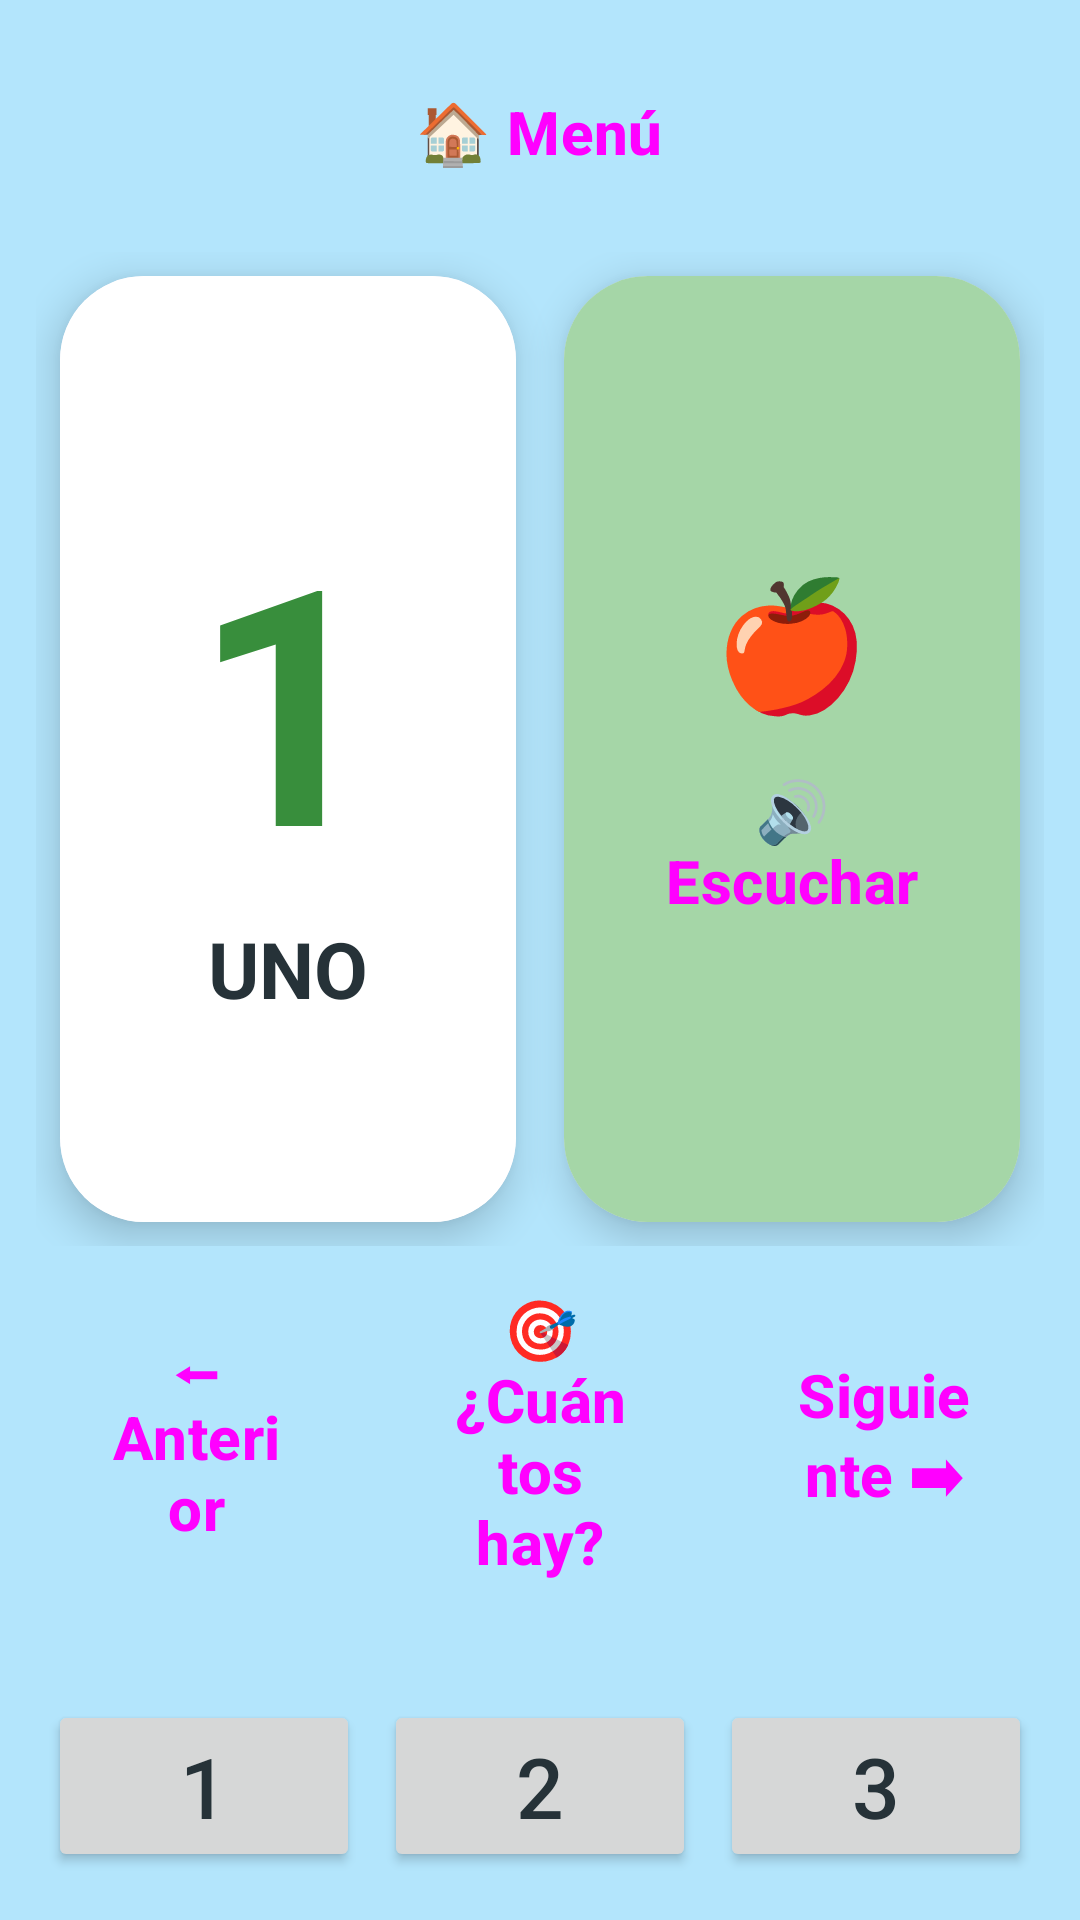

Here is an Android app screen rendered from its layout file. Give the layout XML and the strings, colors and styles it references.
<!-- AndroidManifest.xml: application theme Theme.KidsLearnBolivia -->
<!-- res/layout/fragment_numbers.xml -->
<?xml version="1.0" encoding="utf-8"?>
<LinearLayout xmlns:android="http://schemas.android.com/apk/res/android"
    android:layout_width="match_parent" android:layout_height="match_parent"
    android:orientation="vertical" android:background="@color/sky"
    android:padding="12dp" android:gravity="center">

    <Button android:id="@+id/btnBack" android:layout_width="wrap_content" android:layout_height="wrap_content"
        android:text="@string/back" style="@style/KidsButton" />

    <LinearLayout android:layout_width="match_parent" android:layout_height="0dp" android:layout_weight="1"
        android:orientation="horizontal" android:gravity="center" android:layout_marginTop="8dp">

        <com.google.android.material.card.MaterialCardView style="@style/KidsCard"
            android:layout_width="0dp" android:layout_weight="1" android:layout_height="match_parent"
            android:layout_margin="8dp">
            <LinearLayout android:layout_width="match_parent" android:layout_height="match_parent"
                android:orientation="vertical" android:gravity="center" android:background="@color/white">
                <TextView android:id="@+id/tvNumber" android:layout_width="wrap_content" android:layout_height="wrap_content"
                    android:text="1" android:textSize="110sp" android:textStyle="bold" android:textColor="@color/grass_dark" />
                <TextView android:id="@+id/tvNumberWord" android:layout_width="wrap_content" android:layout_height="wrap_content"
                    android:text="UNO" android:textSize="26sp" android:textStyle="bold" />
            </LinearLayout>
        </com.google.android.material.card.MaterialCardView>

        <com.google.android.material.card.MaterialCardView style="@style/KidsCard"
            android:layout_width="0dp" android:layout_weight="1" android:layout_height="match_parent"
            android:layout_margin="8dp">
            <LinearLayout android:layout_width="match_parent" android:layout_height="match_parent"
                android:orientation="vertical" android:gravity="center" android:background="@color/grass">
                <TextView android:id="@+id/tvCount" android:layout_width="wrap_content" android:layout_height="wrap_content"
                    android:text="🍎" android:textSize="42sp" />
                <Button android:id="@+id/btnListen" android:layout_width="wrap_content" android:layout_height="wrap_content"
                    android:text="@string/listen" style="@style/KidsButton" android:layout_marginTop="8dp" />
            </LinearLayout>
        </com.google.android.material.card.MaterialCardView>
    </LinearLayout>

    <LinearLayout android:layout_width="match_parent" android:layout_height="wrap_content"
        android:orientation="horizontal" android:gravity="center" android:layout_marginTop="8dp">
        <Button android:id="@+id/btnPrev" android:layout_width="0dp" android:layout_weight="1"
            android:layout_height="wrap_content" android:text="@string/prev" style="@style/KidsButton"
            android:layout_marginEnd="8dp" />
        <Button android:id="@+id/btnCountGame" android:layout_width="0dp" android:layout_weight="1"
            android:layout_height="wrap_content" android:text="🎯 ¿Cuántos hay?" style="@style/KidsButton"
            android:layout_marginEnd="8dp" />
        <Button android:id="@+id/btnNext" android:layout_width="0dp" android:layout_weight="1"
            android:layout_height="wrap_content" android:text="@string/next" style="@style/KidsButton" />
    </LinearLayout>

    <TextView android:id="@+id/tvQuiz" android:layout_width="wrap_content" android:layout_height="wrap_content"
        android:text="" android:textSize="22sp" android:textStyle="bold" />

    <LinearLayout android:id="@+id/quizRow" android:layout_width="match_parent" android:layout_height="wrap_content"
        android:orientation="horizontal" android:gravity="center">
        <Button android:id="@+id/opt1" android:layout_width="0dp" android:layout_weight="1"
            android:layout_height="wrap_content" android:text="1" android:textSize="28sp" android:layout_margin="4dp" />
        <Button android:id="@+id/opt2" android:layout_width="0dp" android:layout_weight="1"
            android:layout_height="wrap_content" android:text="2" android:textSize="28sp" android:layout_margin="4dp" />
        <Button android:id="@+id/opt3" android:layout_width="0dp" android:layout_weight="1"
            android:layout_height="wrap_content" android:text="3" android:textSize="28sp" android:layout_margin="4dp" />
    </LinearLayout>
</LinearLayout>
<!-- resources referenced by this layout -->
<resources>
  <color name="grass">#A5D6A7</color>
  <color name="grass_dark">#388E3C</color>
  <color name="sky">#B3E5FC</color>
  <color name="white">#FFFFFF</color>
  <string name="back">🏠 Menú</string>
  <string name="listen">🔊 Escuchar</string>
  <string name="next">Siguiente ➡</string>
  <string name="prev">⬅ Anterior</string>
  <style name="KidsButton" parent="Widget.Material3.Button">
          <item name="android:textSize">20sp</item>
          <item name="android:textStyle">bold</item>
          <item name="cornerRadius">24dp</item>
          <item name="android:minHeight">64dp</item>
      </style>
  <style name="KidsCard" parent="Widget.Material3.CardView.Elevated">
          <item name="cardCornerRadius">28dp</item>
          <item name="cardElevation">8dp</item>
      </style>
  <style name="Theme.KidsLearnBolivia" parent="Theme.Material3.DayNight.NoActionBar">
          <item name="colorPrimary">@color/sky_dark</item>
          <item name="colorSecondary">@color/candy_dark</item>
          <item name="android:windowBackground">@color/sky</item>
          <item name="android:textColor">@color/ink</item>
      </style>
  <color name="sky_dark">#0288D1</color>
  <color name="candy_dark">#D81B60</color>
  <color name="ink">#263238</color>
</resources>
